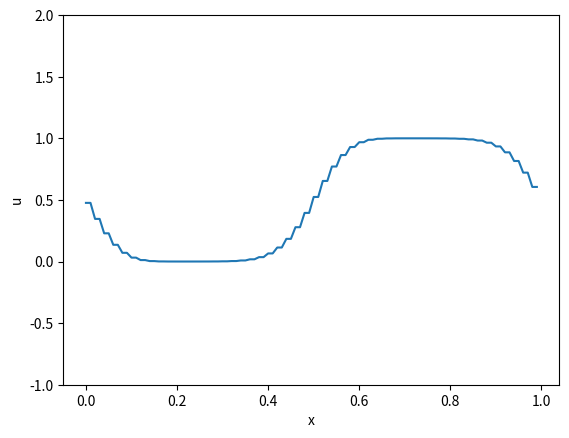

Recreate this plot in Python.
#/usr/bin/ipython3 --pylab
#if __name__ == "__main__":

'''
TDLI Summer School 2018
Lab Exercise 1a - Solving the advection equation using the Lax-Friedrichs scheme
'''

import numpy as np                  # NumPy library for arrays
import matplotlib.pyplot as plt     # Matplotlib library for plotting

nx = 100            # Number of grid points
u = np.zeros(nx)    # Initialise the grid of u values
total_length = 1    # Physical length of the grid

dx = total_length / float (nx)      # Calculate dx using the length divided by number of grid points
x = np.arange(0, total_length, dx)  # x-coordinate of each grid point

tmax = 0.5  # Time to perform integration to
time = 0.0  # Initial time

dt = 0.7 * dx   # Set the timestep based on the CFL (Courant-Friedrichs-Lewy) condition

# Initial condition: u=1 where x<0.5, and u=0 where x>=0.5
u[x<0.5] = 1.0
u[x>=0.5] = 0.0

plt.plot(x,u)      # Plot initial condition
plt.ylim((-1,2))   # Set the plotting limits in the y-direction
plt.xlabel('x')    # x-label for plot
plt.ylabel('u')    # y-label for plot
plt.draw()         # Tell matplotlib to draw the plot

plt.show(block=False)   # Tell matplotlib to show the plot (block=False allows the code to continue)

while(time < tmax):    # While time has not yet reached tmax
    print("time:",time) # Print the current time
    # Lax-Friedrichs scheme:
    #   Where the solution at x_i, t_n is u(i, n),
    #   u(i,n+1) = 0.5*(u(i-1,n)+u(i+1,n)) + dt*(u(i+1)-u(i-1))/(2*dx)
    # For brief description, see: https://en.wikipedia.org/wiki/Lax-Friedrichs_method
    #   Note: in our case, a=1
    # NumPy trick:
    #   np.roll will shift the entire array by the specified amount, so the finite differences
    #   can be calculated in a single vector operation, rather than in a loop
    u = 0.5 * (np.roll (u,-1) + np.roll (u,1)) + \
        dt * (np.roll (u,1) - np.roll (u,-1)) / (2.0 * dx)

    time = time + dt    # Increment time
    plt.cla()          # Clear the axis to prevent repeatedly plotting on top of old lines
    plt.ylim((-1,2))   # Set the plotting limits in the y-direction
    plt.xlabel('x')    # x-label for plot
    plt.ylabel('u')    # y-label for plot
    plt.plot(x,u)      # Plot updated data
    plt.show(block=False) # Tell matplotlib to show the plot (block=False allows the code to continue)
    plt.pause(0.01) # Pause for a short time for animation
